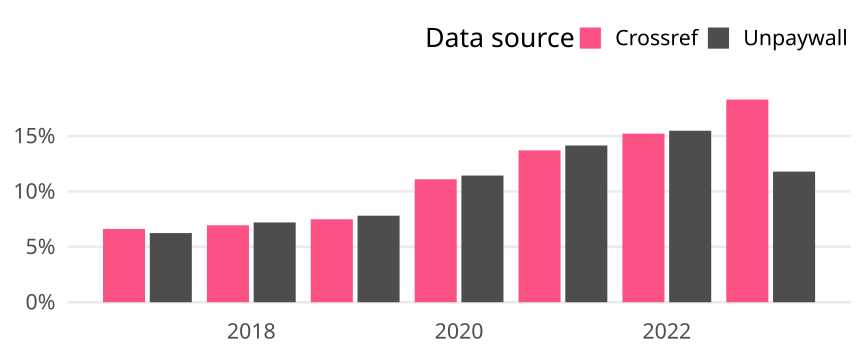

The table this chart was drawn from, first rows:
cr_year, cat, article_total, name, oa_articles, oa_share
2017, Global, 270785, Crossref, 17914, 0.06616
2017, Global, 270785, Unpaywall, 16908, 0.06244
2018, Global, 281812, Crossref, 19573, 0.06945
2018, Global, 281812, Unpaywall, 20295, 0.07202
2019, Global, 290750, Crossref, 21783, 0.07492
2019, Global, 290750, Unpaywall, 22711, 0.07811
2020, Global, 308129, Crossref, 34197, 0.111
2020, Global, 308129, Unpaywall, 35236, 0.1144
2021, Global, 338497, Crossref, 46407, 0.1371
2021, Global, 338497, Unpaywall, 47893, 0.1415
2022, Global, 342374, Crossref, 52112, 0.1522
2022, Global, 342374, Unpaywall, 53005, 0.1548
2023, Global, 275791, Crossref, 50452, 0.1829
2023, Global, 275791, Unpaywall, 32526, 0.1179
